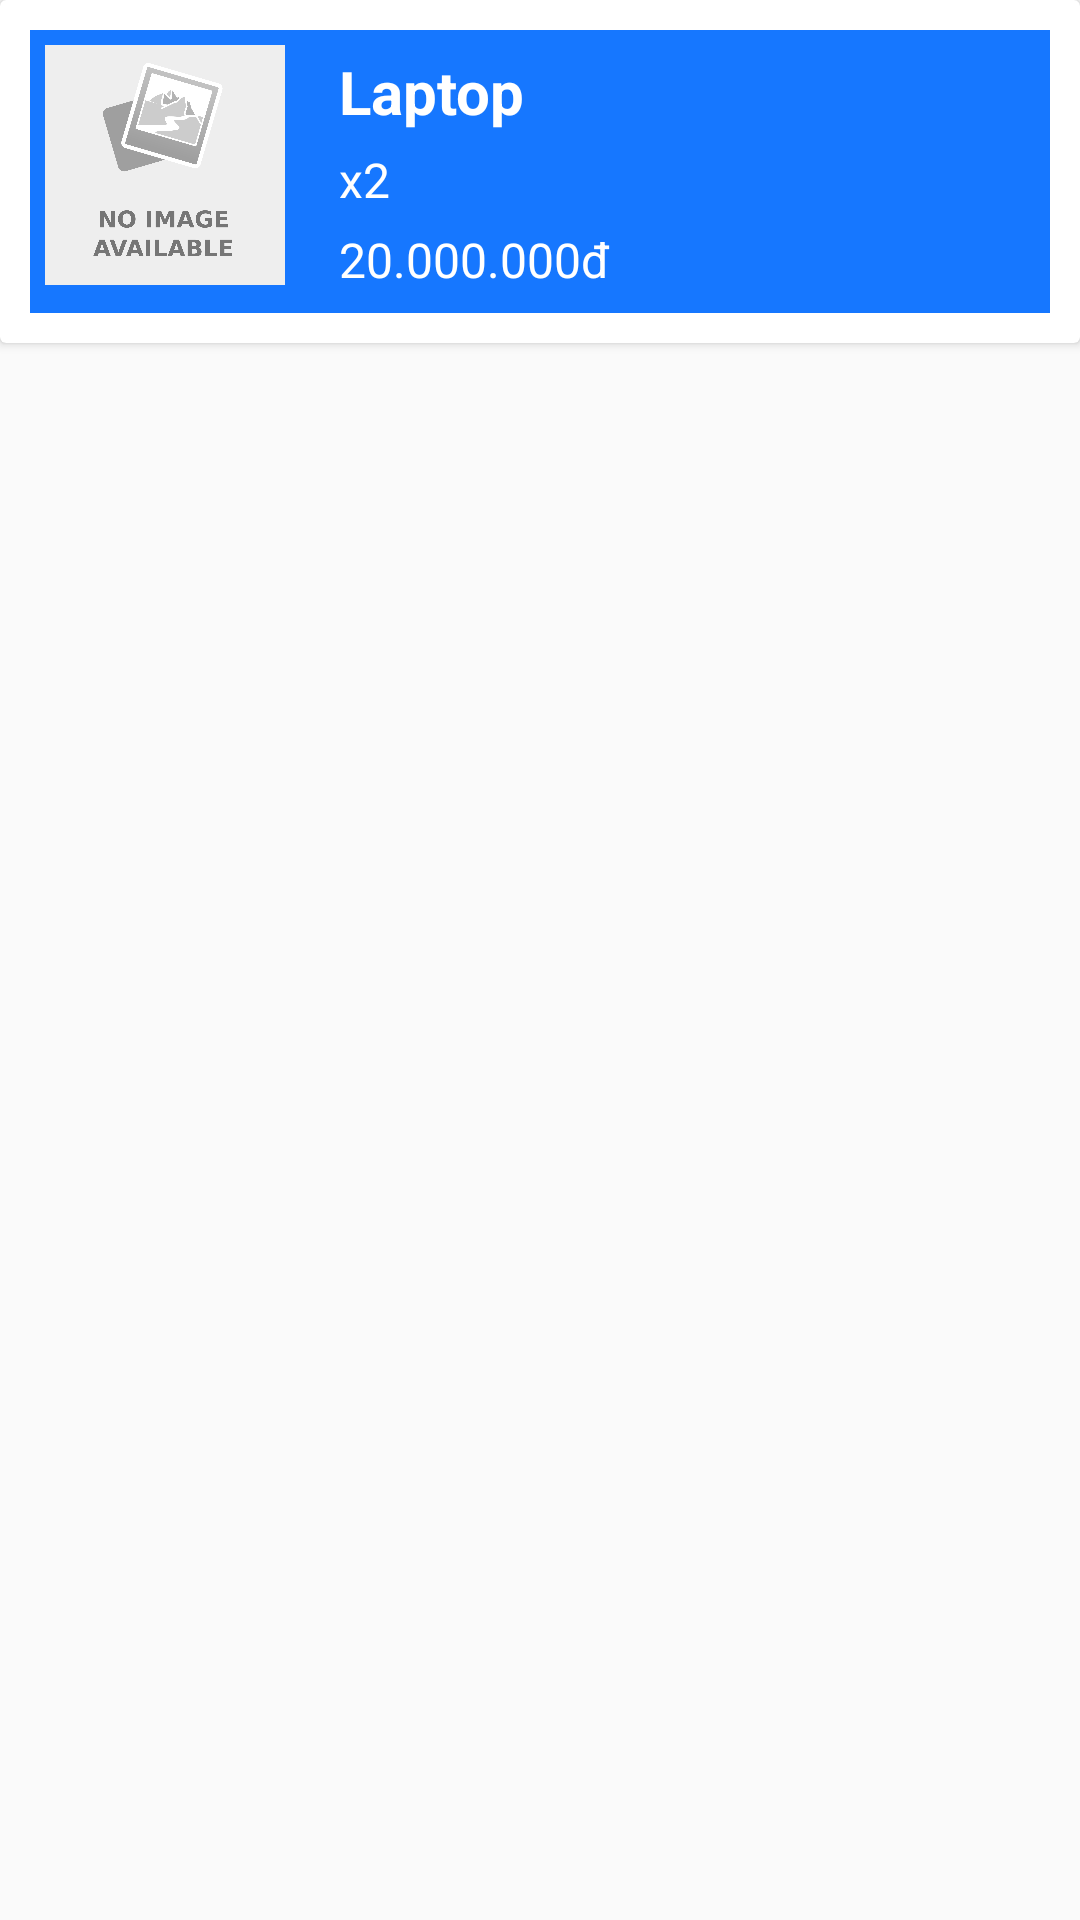

Reconstruct the res/layout file that produces this screen, plus the resources it refers to.
<!-- AndroidManifest.xml: application theme AppTheme -->
<!-- res/layout/invoice_item_detail.xml -->
<?xml version="1.0" encoding="utf-8"?>
<androidx.constraintlayout.widget.ConstraintLayout xmlns:android="http://schemas.android.com/apk/res/android"
    xmlns:app="http://schemas.android.com/apk/res-auto"
    android:layout_width="match_parent"
    android:layout_height="wrap_content">

    <androidx.cardview.widget.CardView
        android:layout_width="match_parent"
        android:layout_height="wrap_content"
        app:layout_constraintTop_toTopOf="parent">

        <RelativeLayout
            android:layout_margin="10dp"
            android:padding="5dp"
            android:background="@color/colorPrimary"
            android:layout_width="match_parent"
            android:layout_height="wrap_content">

            <ImageView
                android:id="@+id/item_imgchitiet"
                android:src="@drawable/no_img"
                android:background="#fff"
                android:scaleType="centerCrop"
                android:layout_width="80dp"
                android:layout_height="80dp" />
            <LinearLayout
                android:padding="2dp"
                android:layout_toEndOf="@+id/item_imgchitiet"
                android:orientation="vertical"
                android:layout_width="match_parent"
                android:layout_height="wrap_content"
                >
                <TextView
                    android:id="@+id/item_tenspchitiet"
                    android:text="Laptop"
                    android:textStyle="bold"
                    android:textColor="#fff"
                    android:textSize="20sp"
                    android:layout_marginLeft="16dp"
                    android:layout_width="match_parent"
                    android:layout_height="wrap_content"/>
                <TextView
                    android:id="@+id/item_soluongchitiet"
                    android:textColor="#fff"
                    android:text="x2"
                    android:layout_marginLeft="16dp"
                    android:layout_marginTop="5dp"
                    android:textSize="16sp"
                    android:layout_width="match_parent"
                    android:layout_height="wrap_content"/>

                <TextView
                    android:id="@+id/item_giachitiet"
                    android:textColor="#fff"
                    android:text="20.000.000đ"
                    android:layout_marginLeft="16dp"
                    android:layout_marginTop="5dp"
                    android:textSize="16sp"
                    android:layout_width="match_parent"
                    android:layout_height="wrap_content"/>


            </LinearLayout>


        </RelativeLayout>

    </androidx.cardview.widget.CardView>

</androidx.constraintlayout.widget.ConstraintLayout>
<!-- resources referenced by this layout -->
<resources>
  <color name="colorPrimary">#1677ff</color>
  <!-- drawable no_img: png bitmap (drawable, 65212 bytes) -->
  <style name="AppTheme" parent="Theme.AppCompat.Light.NoActionBar">
          
          <item name="colorPrimary">@color/colorPrimary</item>
          <item name="colorPrimaryDark">#25000000</item>
          <item name="colorAccent">@color/colorAccent</item>
          <item name="background">@color/background</item>
      </style>
  <color name="colorAccent">#03DAC5</color>
  <color name="background">#EFEFEF</color>
</resources>
